Image classification data set "kiwi" (yugan-tano/farm-guardian on GitHub). Class labels (4): brown spot, gray mold, healthy, ulcer.

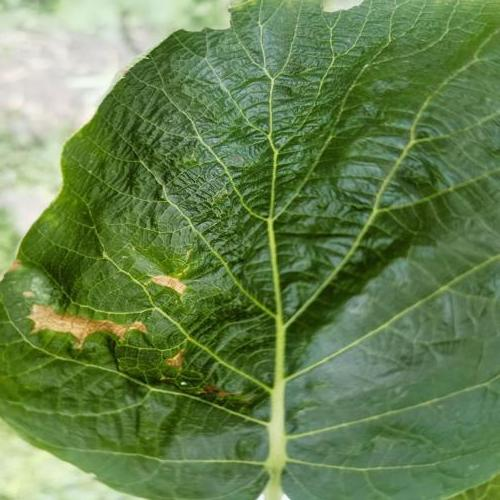
Label: brown spot

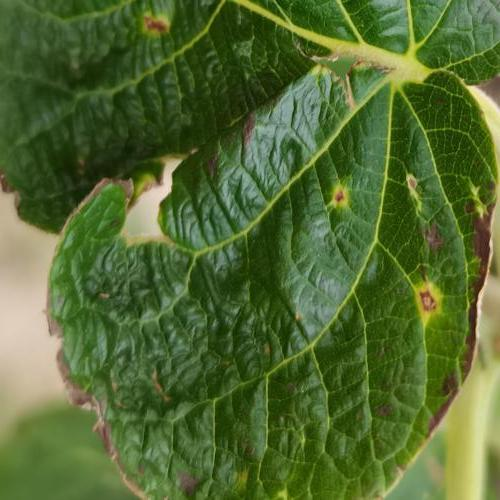
Label: ulcer

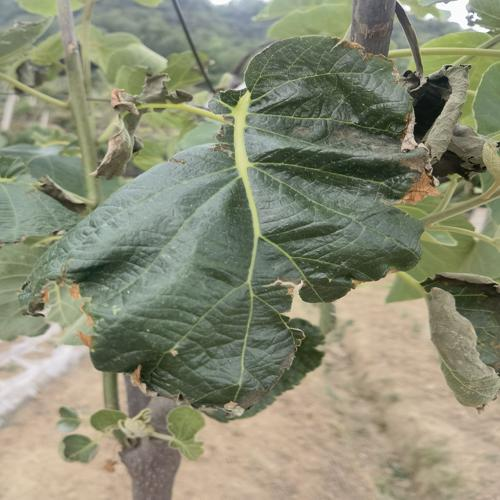
Label: gray mold

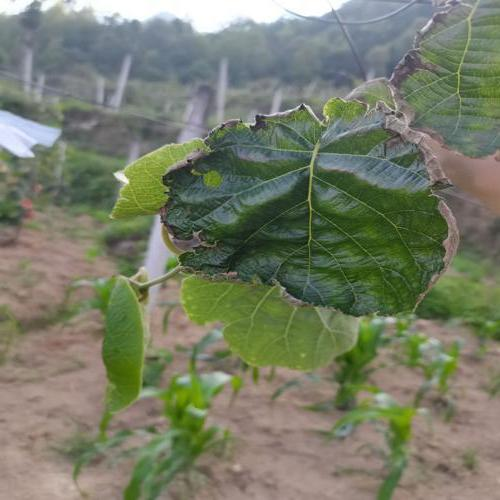
Label: gray mold

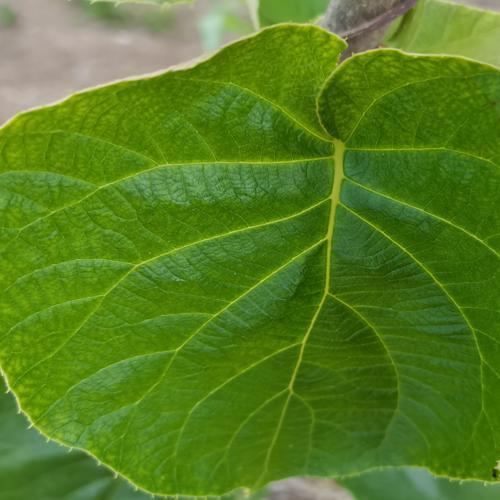
Label: healthy

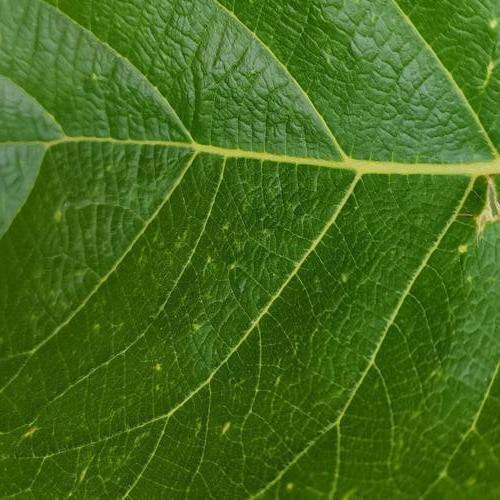
Label: ulcer
